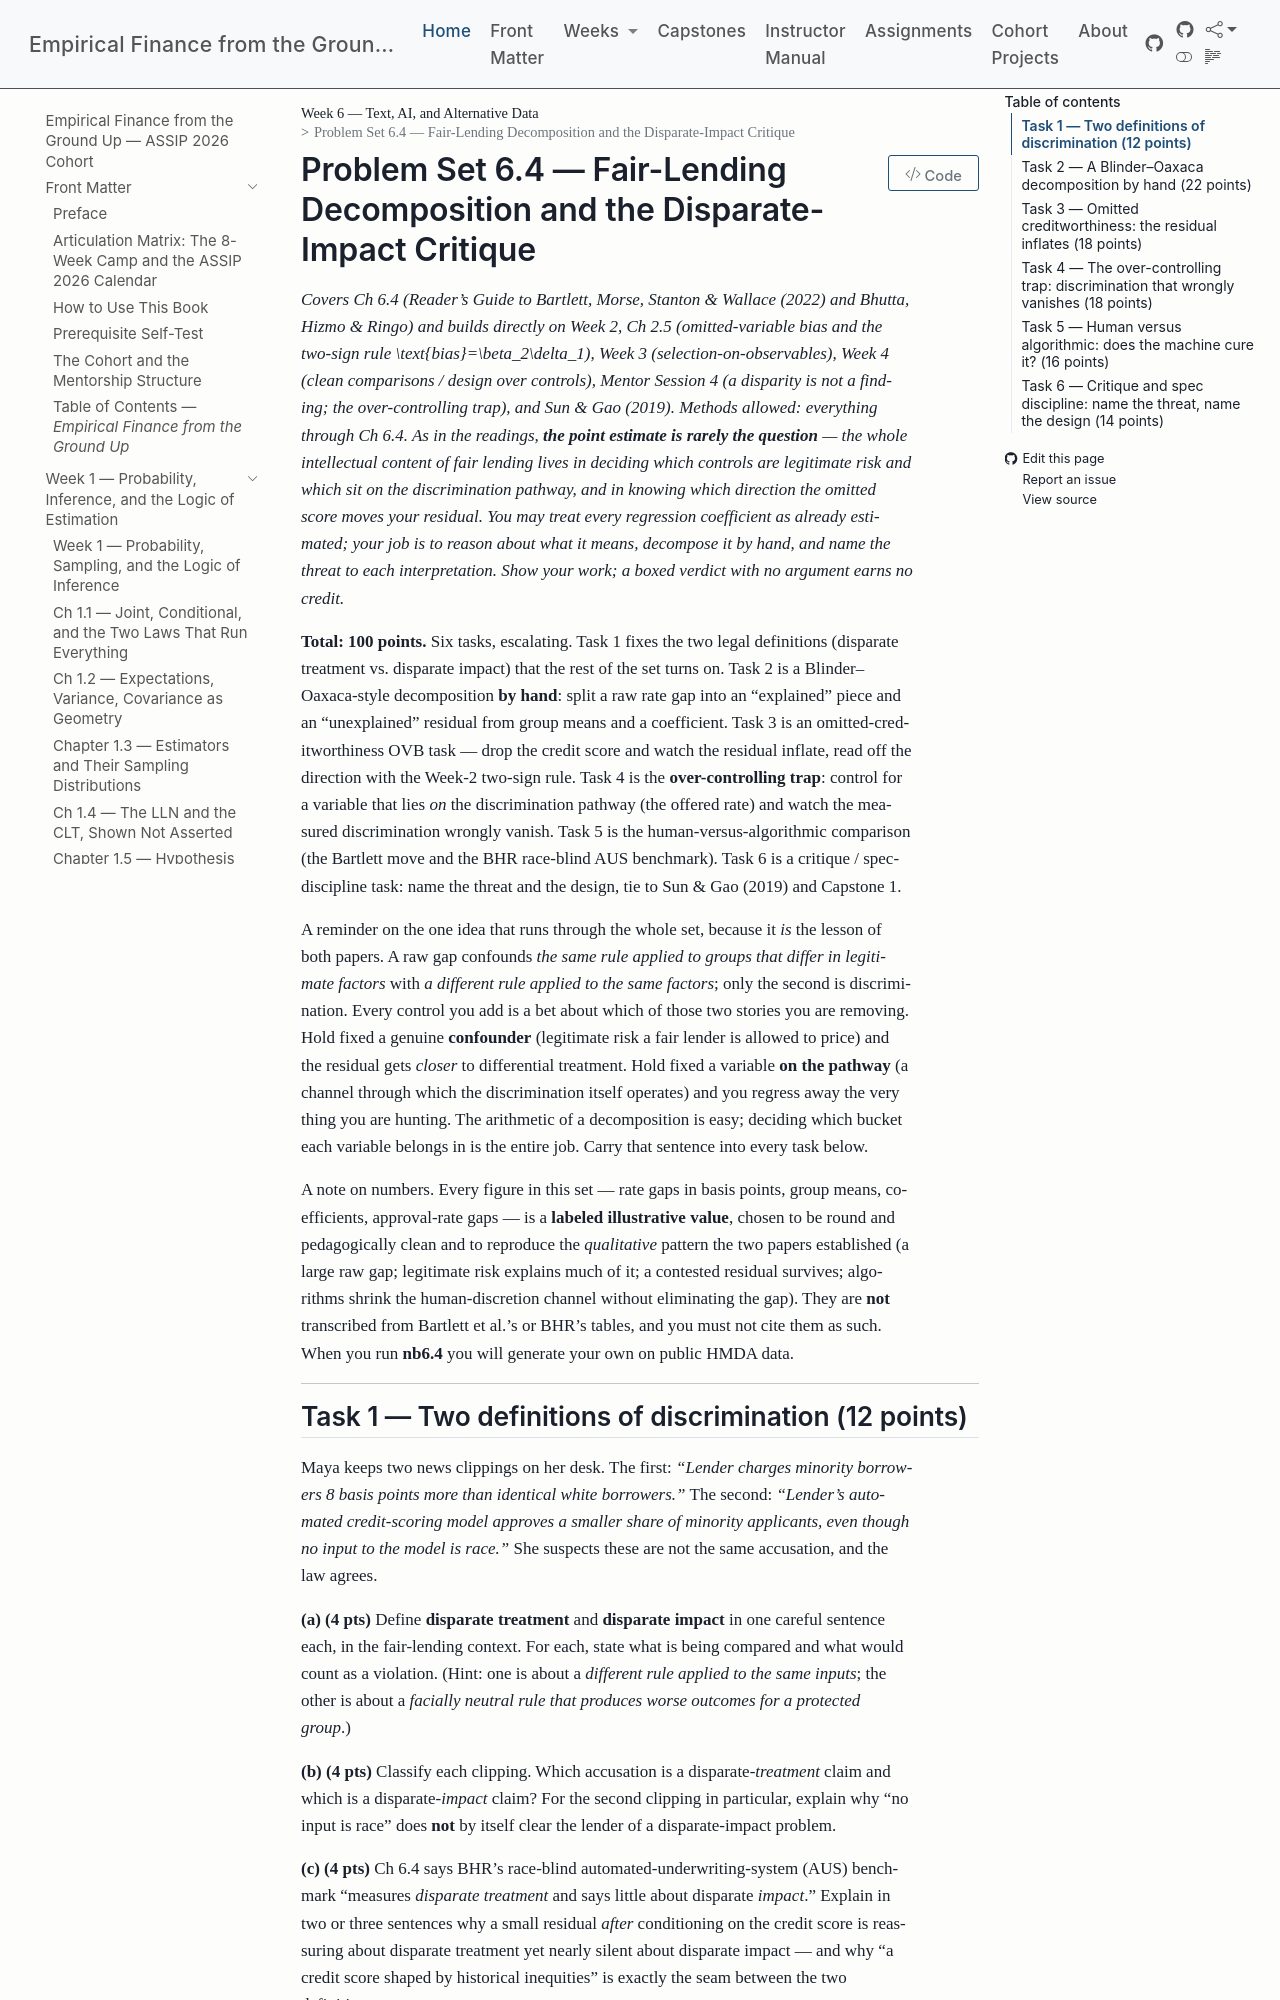

repository: edwardlg/assip-2026-empirical-finance · page: textbook/book/weeks/week-06/ps6.4.html · generator: mkdocs

# Problem Set 6.4 — Fair-Lending Decomposition and the Disparate-Impact Critique

*Covers Ch 6.4 (Reader's Guide to Bartlett, Morse, Stanton & Wallace (2022) and Bhutta, Hizmo & Ringo) and builds directly on Week 2, Ch 2.5 (omitted-variable bias and the two-sign rule $\text{bias}=\beta_2\delta_1$), Week 3 (selection-on-observables), Week 4 (clean comparisons / design over controls), Mentor Session 4 (a disparity is not a finding; the over-controlling trap), and Sun & Gao (2019). Methods allowed: everything through Ch 6.4. As in the readings, **the point estimate is rarely the question** — the whole intellectual content of fair lending lives in deciding which controls are legitimate risk and which sit on the discrimination pathway, and in knowing which direction the omitted score moves your residual. You may treat every regression coefficient as already estimated; your job is to reason about what it means, decompose it by hand, and name the threat to each interpretation. Show your work; a boxed verdict with no argument earns no credit.*

**Total: 100 points.** Six tasks, escalating. Task 1 fixes the two legal definitions (disparate treatment vs. disparate impact) that the rest of the set turns on. Task 2 is a Blinder–Oaxaca-style decomposition **by hand**: split a raw rate gap into an "explained" piece and an "unexplained" residual from group means and a coefficient. Task 3 is an omitted-creditworthiness OVB task — drop the credit score and watch the residual inflate, read off the direction with the Week-2 two-sign rule. Task 4 is the **over-controlling trap**: control for a variable that lies *on* the discrimination pathway (the offered rate) and watch the measured discrimination wrongly vanish. Task 5 is the human-versus-algorithmic comparison (the Bartlett move and the BHR race-blind AUS benchmark). Task 6 is a critique / spec-discipline task: name the threat and the design, tie to Sun & Gao (2019) and Capstone 1.

A reminder on the one idea that runs through the whole set, because it *is* the lesson of both papers. A raw gap confounds *the same rule applied to groups that differ in legitimate factors* with *a different rule applied to the same factors*; only the second is discrimination. Every control you add is a bet about which of those two stories you are removing. Hold fixed a genuine **confounder** (legitimate risk a fair lender is allowed to price) and the residual gets *closer* to differential treatment. Hold fixed a variable **on the pathway** (a channel through which the discrimination itself operates) and you regress away the very thing you are hunting. The arithmetic of a decomposition is easy; deciding which bucket each variable belongs in is the entire job. Carry that sentence into every task below.

A note on numbers. Every figure in this set — rate gaps in basis points, group means, coefficients, approval-rate gaps — is a **labeled illustrative value**, chosen to be round and pedagogically clean and to reproduce the *qualitative* pattern the two papers established (a large raw gap; legitimate risk explains much of it; a contested residual survives; algorithms shrink the human-discretion channel without eliminating the gap). They are **not** transcribed from Bartlett et al.'s or BHR's tables, and you must not cite them as such. When you run **nb6.4** you will generate your own on public HMDA data.

---
